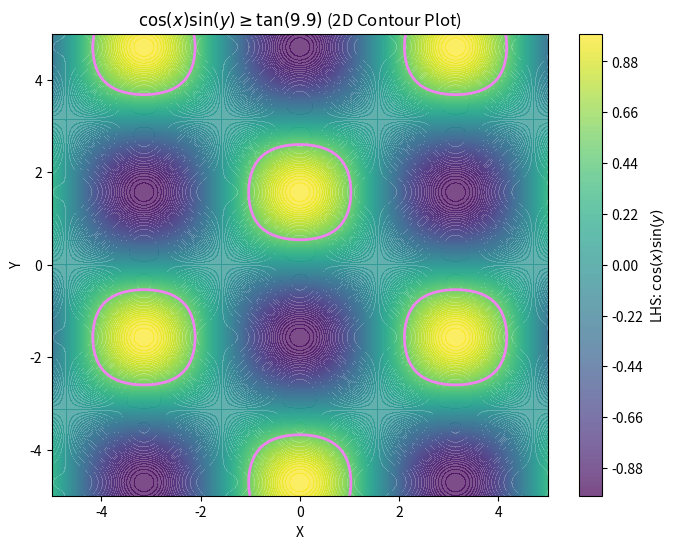
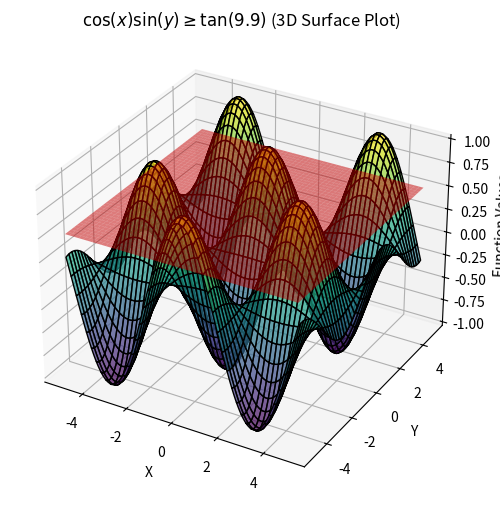

These figures' Python source, in order:
import numpy as np
import matplotlib.pyplot as plt
import sympy as sp

# Define symbolic variables
x, y = sp.symbols('x y')

# Define left-hand side (LHS) and right-hand side (RHS) of the inequality
lhs = sp.cos(x) * sp.sin(y)
rhs = sp.tan(9.9)  # This is a constant

# Convert symbolic expressions to numerical functions
lhs_func = sp.lambdify((x, y), lhs, "numpy")
rhs_value = float(rhs)  # Convert RHS constant to float

# Define the plotting range
X = np.linspace(-5, 5, 400)
Y = np.linspace(-5, 5, 400)
X, Y = np.meshgrid(X, Y)

# Compute function values
Z_lhs = lhs_func(X, Y)

# **2D Contour Plot**
fig, ax = plt.subplots(figsize=(8, 6))
contour = ax.contourf(X, Y, Z_lhs, levels=100, cmap='viridis', alpha=0.7)
plt.colorbar(contour, label=r'LHS: $\cos(x) \sin(y)$')

# Highlight the inequality region (LHS >= RHS)
ax.contour(X, Y, Z_lhs - rhs_value, levels=[0], colors='violet', linewidths=2)

ax.set_xlabel('X')
ax.set_ylabel('Y')
ax.set_title(r'$ \cos(x) \sin(y) \geq \tan(9.9) $ (2D Contour Plot)')

# **3D Surface Plot**
fig = plt.figure(figsize=(10, 6))
ax = fig.add_subplot(111, projection='3d')

# Plot LHS surface
ax.plot_surface(X, Y, Z_lhs, cmap='viridis', edgecolor='k', alpha=0.7)

# Plot RHS plane (constant)
ax.plot_surface(X, Y, np.full_like(X, rhs_value), color='red', alpha=0.5)

ax.set_xlabel('X')
ax.set_ylabel('Y')
ax.set_zlabel('Function Values')
ax.set_title(r'$ \cos(x) \sin(y) \geq \tan(9.9) $ (3D Surface Plot)')

plt.show()
